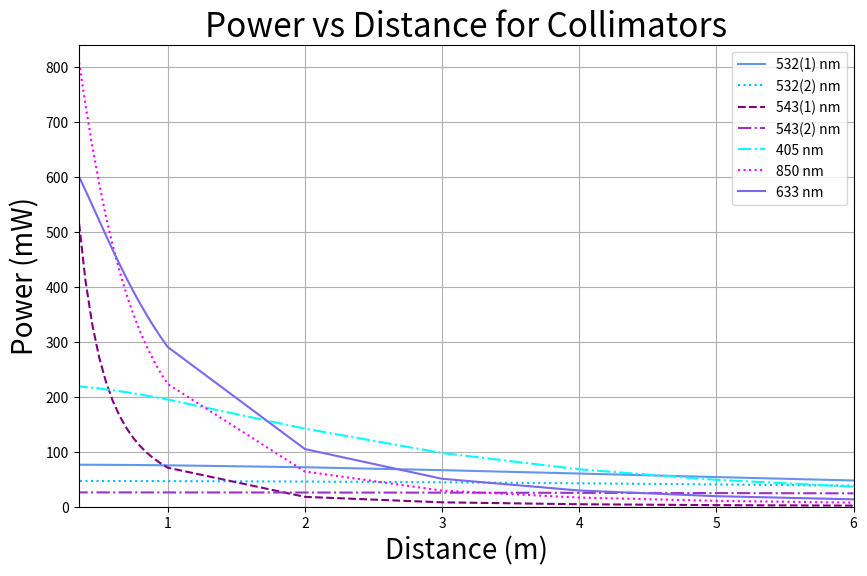

Generate this figure with matplotlib:
import matplotlib.pyplot as plt

#Data
Z = [0.32, 0.35, 0.4, 0.45, 0.5, 0.55, 0.6, 0.65, 0.7, 0.75, 0.8, 0.85, 0.9, 0.95, 1, 2, 3, 4, 5, 6]
power = [76.4327368, 76.40696419, 76.35892741, 76.30455869, 76.2438852, 76.17693719, 76.10374794060089, 76.02435376, 75.93879389755982, 75.84711052, 75.74934864, 75.6455561, 75.53578347, 75.420084, 75.29851358795336, 71.74038817, 66.5028874, 60.33601404, 53.908722, 47.69851025]  # Convert W to mW
power2 = [614.4310259, 524.5433879, 412.0734052, 331.5142244, 272.0681886, 227.0655763, 192.2390531, 164.7697048, 142.7414278, 124.8182328, 110.0472832, 97.73514728, 87.3679721, 78.55874362, 71.01167563, 17.95049832, 7.994475876, 4.500145566,2.88105778, 2.001098639]
power3 = [219.3796704, 218.7639832, 217.624503, 216.347358, 214.9375842, 213.4006359, 211.7423358, 209.9688227, 208.0864987, 206.1019766, 204.022027, 201.853528, 199.6034154, 197.2786366, 194.8861064, 141.925367, 97.68282155, 68.00419402, 48.90157437, 36.40334056 ]
power4 = [24.97123814,24.9703405,24.96866596,24.96676843,24.96464799,24.96230478,24.9597389,24.9569505,24.95393973,24.95070675,24.94725173,24.94357486,24.93967633,24.93555636,24.93121515,24.79837448,24.58009151,24.28087265,23.90670209,23.46475377]
power5 = [26.02234658,26.02133073,26.01943571,26.01728835,26.01488878,26.01223713,26.00933357,26.00617826,26.00277138,25.99911314,25.99520374,25.99104342,25.98663241,25.98197096,25.97705936,25.82683554,25.5802867,25.24292216,24.82202528,24.32627622]
power6 = [867.2908587, 814.6271428, 731.7311591, 656.0685216, 588.1030915, 527.6834635, 474.3133116, 427.3342021, 386.0394459, 349.7394853, 317.7957131,289.6349307, 264.7526019, 242.7100661, 223.1288389, 64.07361008, 29.28320071, 16.63661408, 10.69697348, 7.447276434]
power7 = [617.0425499,601.8903401,575.5234392,548.3015149,520.7714248,493.3907061,466.5260001,440.457995,415.3904279,391.4610983,368.7533674,347.3071317,327.1286815,308.1991764,290.4816833,104.9111393,50.81109671,29.50796937,19.17284318,13.4255929]
power8 = [46.86010943,46.85417533,46.84310826,46.83057191,46.81656863,46.80110106,46.78417211,46.76578497,46.74594308,46.72465016,46.70191021,46.67772748,46.65210647,46.62505198,46.59656902,45.73686548,44.37241861,42.59347831,40.50558798,38.21598685]

#Create the plot
plt.figure(figsize=(10, 6))
plt.plot(Z, power, linestyle='-', color = 'cornflowerblue', label='532(1) nm')
plt.plot(Z, power8, linestyle=':', color='deepskyblue', label='532(2) nm')
plt.plot(Z, power2, linestyle='--', color='purple', label='543(1) nm')
plt.plot(Z, power5, linestyle='-.', color='darkorchid', label='543(2) nm')
plt.plot(Z, power3, linestyle='-.', color='cyan', label='405 nm')
plt.plot(Z, power6, linestyle=':', color='fuchsia', label='850 nm')
plt.plot(Z, power7, linestyle='-', color='mediumslateblue', label='633 nm')


#Add labels and title with increased fontsize
plt.xlabel('Distance (m)', fontsize=20)
plt.ylabel('Power (mW)', fontsize=20)
plt.title('Power vs Distance for Collimators', fontsize=24)

#Set axis limits for better scaling
plt.xlim(0.35, 6)
plt.ylim(0, 840)  

#Show grid
plt.grid(True)

#Add legend
plt.legend()

#Save the plot
plt.savefig('powervdistance1.png', dpi=300, bbox_inches='tight')

#Adjust aspect ratio for better scaling
plt.gca().set_aspect('auto')

#Show the plot
plt.show()